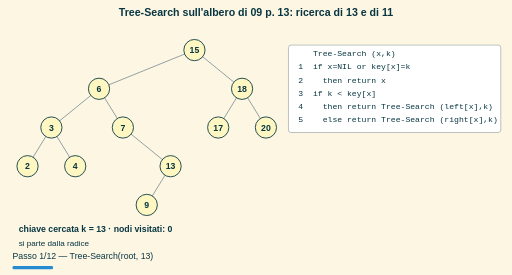
t = 0.00 s
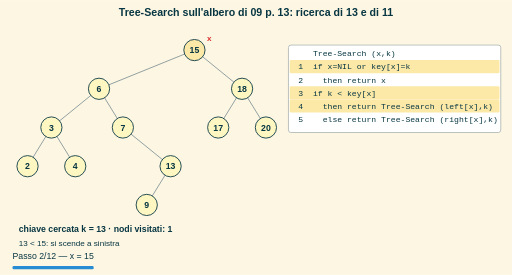
t = 1.70 s
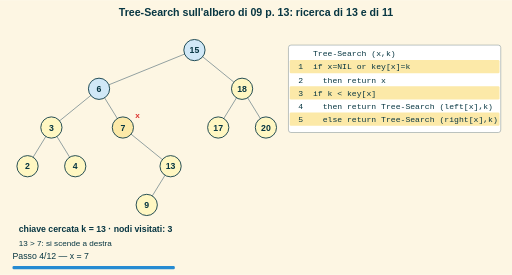
t = 3.40 s
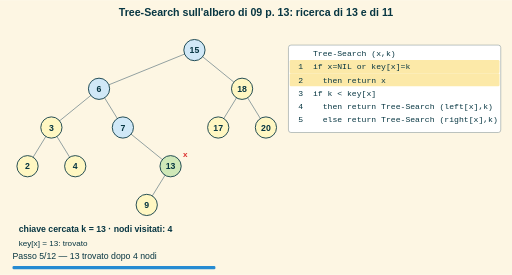
t = 4.90 s
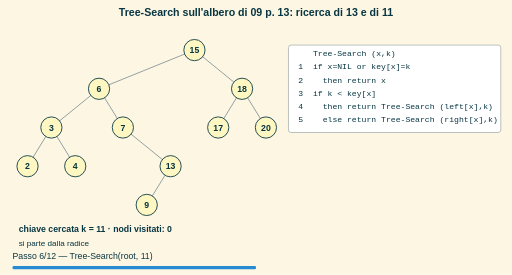
t = 6.60 s
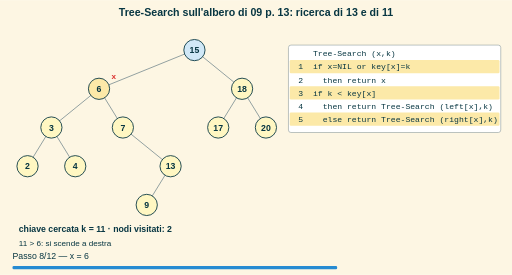
t = 8.30 s

The animated SVG that drew these frames (rendered in a browser with its animation timeline set to each time). Animation: 12 SMIL elements (animate=12); frames cover the first 8.30 s, repeats indefinitely.

<svg xmlns="http://www.w3.org/2000/svg" width="820" height="440" viewBox="0 0 820 440"><defs><marker id="freccia" viewBox="0 0 10 10" refX="8" refY="5" markerWidth="7" markerHeight="7" orient="auto-start-reverse"><path d="M0,0 L10,5 L0,10 z" fill="context-stroke"/></marker></defs><rect x="0.0" y="0.0" width="820.0" height="440.0" rx="0" fill="#fdf6e3" stroke="none" stroke-width="1.5"/><text x="410.0" y="26.0" font-size="17" fill="#073642" font-family="sans-serif" text-anchor="middle" font-weight="bold">Tree-Search sull'albero di 09 p. 13: ricerca di 13 e di 11</text><g opacity="0"><animate attributeName="opacity" values="1;0" keyTimes="0;0.06410" dur="15.60s" calcMode="discrete" repeatCount="indefinite"/><line x1="82.3" y1="204.0" x2="44.1" y2="266.0" stroke="#93a1a1" stroke-width="1.6"/><line x1="82.3" y1="204.0" x2="120.5" y2="266.0" stroke="#93a1a1" stroke-width="1.6"/><line x1="158.6" y1="142.0" x2="82.3" y2="204.0" stroke="#93a1a1" stroke-width="1.6"/><line x1="158.6" y1="142.0" x2="196.8" y2="204.0" stroke="#93a1a1" stroke-width="1.6"/><line x1="196.8" y1="204.0" x2="273.2" y2="266.0" stroke="#93a1a1" stroke-width="1.6"/><line x1="273.2" y1="266.0" x2="235.0" y2="328.0" stroke="#93a1a1" stroke-width="1.6"/><line x1="311.4" y1="80.0" x2="158.6" y2="142.0" stroke="#93a1a1" stroke-width="1.6"/><line x1="311.4" y1="80.0" x2="387.7" y2="142.0" stroke="#93a1a1" stroke-width="1.6"/><line x1="387.7" y1="142.0" x2="349.5" y2="204.0" stroke="#93a1a1" stroke-width="1.6"/><line x1="387.7" y1="142.0" x2="425.9" y2="204.0" stroke="#93a1a1" stroke-width="1.6"/><circle cx="44.1" cy="266.0" r="17" fill="#fff7c2" stroke="#073642" stroke-width="1.4"/><text x="44.1" y="271.0" font-size="14" fill="#073642" font-family="sans-serif" text-anchor="middle" font-weight="bold">2</text><circle cx="82.3" cy="204.0" r="17" fill="#fff7c2" stroke="#073642" stroke-width="1.4"/><text x="82.3" y="209.0" font-size="14" fill="#073642" font-family="sans-serif" text-anchor="middle" font-weight="bold">3</text><circle cx="120.5" cy="266.0" r="17" fill="#fff7c2" stroke="#073642" stroke-width="1.4"/><text x="120.5" y="271.0" font-size="14" fill="#073642" font-family="sans-serif" text-anchor="middle" font-weight="bold">4</text><circle cx="158.6" cy="142.0" r="17" fill="#fff7c2" stroke="#073642" stroke-width="1.4"/><text x="158.6" y="147.0" font-size="14" fill="#073642" font-family="sans-serif" text-anchor="middle" font-weight="bold">6</text><circle cx="196.8" cy="204.0" r="17" fill="#fff7c2" stroke="#073642" stroke-width="1.4"/><text x="196.8" y="209.0" font-size="14" fill="#073642" font-family="sans-serif" text-anchor="middle" font-weight="bold">7</text><circle cx="235.0" cy="328.0" r="17" fill="#fff7c2" stroke="#073642" stroke-width="1.4"/><text x="235.0" y="333.0" font-size="14" fill="#073642" font-family="sans-serif" text-anchor="middle" font-weight="bold">9</text><circle cx="273.2" cy="266.0" r="17" fill="#fff7c2" stroke="#073642" stroke-width="1.4"/><text x="273.2" y="271.0" font-size="14" fill="#073642" font-family="sans-serif" text-anchor="middle" font-weight="bold">13</text><circle cx="311.4" cy="80.0" r="17" fill="#fff7c2" stroke="#073642" stroke-width="1.4"/><text x="311.4" y="85.0" font-size="14" fill="#073642" font-family="sans-serif" text-anchor="middle" font-weight="bold">15</text><circle cx="349.5" cy="204.0" r="17" fill="#fff7c2" stroke="#073642" stroke-width="1.4"/><text x="349.5" y="209.0" font-size="14" fill="#073642" font-family="sans-serif" text-anchor="middle" font-weight="bold">17</text><circle cx="387.7" cy="142.0" r="17" fill="#fff7c2" stroke="#073642" stroke-width="1.4"/><text x="387.7" y="147.0" font-size="14" fill="#073642" font-family="sans-serif" text-anchor="middle" font-weight="bold">18</text><circle cx="425.9" cy="204.0" r="17" fill="#fff7c2" stroke="#073642" stroke-width="1.4"/><text x="425.9" y="209.0" font-size="14" fill="#073642" font-family="sans-serif" text-anchor="middle" font-weight="bold">20</text><text x="30.0" y="372.0" font-size="14" fill="#073642" font-family="sans-serif" text-anchor="start" font-weight="bold">chiave cercata k = 13  ·  nodi visitati: 0</text><text x="30.0" y="394.0" font-size="13" fill="#073642" font-family="sans-serif" text-anchor="start">si parte dalla radice</text><rect x="462.0" y="72.0" width="340.0" height="140.0" rx="4" fill="#ffffff" stroke="#93a1a1" stroke-width="1"/><text x="470.0" y="90.0" font-size="13" fill="#073642" font-family="monospace" text-anchor="start">    Tree-Search (x,k)</text><text x="470.0" y="111.0" font-size="13" fill="#073642" font-family="monospace" text-anchor="start"> 1  if x=NIL or key[x]=k</text><text x="470.0" y="132.0" font-size="13" fill="#073642" font-family="monospace" text-anchor="start"> 2    then return x</text><text x="470.0" y="153.0" font-size="13" fill="#073642" font-family="monospace" text-anchor="start"> 3  if k &lt; key[x]</text><text x="470.0" y="174.0" font-size="13" fill="#073642" font-family="monospace" text-anchor="start"> 4    then return Tree-Search (left[x],k)</text><text x="470.0" y="195.0" font-size="13" fill="#073642" font-family="monospace" text-anchor="start"> 5    else return Tree-Search (right[x],k)</text><text x="20.0" y="414.0" font-size="14" fill="#073642" font-family="sans-serif" text-anchor="start">Passo 1/12 — Tree-Search(root, 13)</text><rect x="20.0" y="426.0" width="65.0" height="5.0" rx="2" fill="#268bd2" stroke="none" stroke-width="1.5"/></g><g opacity="0"><animate attributeName="opacity" values="0;1;0" keyTimes="0;0.06410;0.12821" dur="15.60s" calcMode="discrete" repeatCount="indefinite"/><line x1="82.3" y1="204.0" x2="44.1" y2="266.0" stroke="#93a1a1" stroke-width="1.6"/><line x1="82.3" y1="204.0" x2="120.5" y2="266.0" stroke="#93a1a1" stroke-width="1.6"/><line x1="158.6" y1="142.0" x2="82.3" y2="204.0" stroke="#93a1a1" stroke-width="1.6"/><line x1="158.6" y1="142.0" x2="196.8" y2="204.0" stroke="#93a1a1" stroke-width="1.6"/><line x1="196.8" y1="204.0" x2="273.2" y2="266.0" stroke="#93a1a1" stroke-width="1.6"/><line x1="273.2" y1="266.0" x2="235.0" y2="328.0" stroke="#93a1a1" stroke-width="1.6"/><line x1="311.4" y1="80.0" x2="158.6" y2="142.0" stroke="#93a1a1" stroke-width="1.6"/><line x1="311.4" y1="80.0" x2="387.7" y2="142.0" stroke="#93a1a1" stroke-width="1.6"/><line x1="387.7" y1="142.0" x2="349.5" y2="204.0" stroke="#93a1a1" stroke-width="1.6"/><line x1="387.7" y1="142.0" x2="425.9" y2="204.0" stroke="#93a1a1" stroke-width="1.6"/><circle cx="44.1" cy="266.0" r="17" fill="#fff7c2" stroke="#073642" stroke-width="1.4"/><text x="44.1" y="271.0" font-size="14" fill="#073642" font-family="sans-serif" text-anchor="middle" font-weight="bold">2</text><circle cx="82.3" cy="204.0" r="17" fill="#fff7c2" stroke="#073642" stroke-width="1.4"/><text x="82.3" y="209.0" font-size="14" fill="#073642" font-family="sans-serif" text-anchor="middle" font-weight="bold">3</text><circle cx="120.5" cy="266.0" r="17" fill="#fff7c2" stroke="#073642" stroke-width="1.4"/><text x="120.5" y="271.0" font-size="14" fill="#073642" font-family="sans-serif" text-anchor="middle" font-weight="bold">4</text><circle cx="158.6" cy="142.0" r="17" fill="#fff7c2" stroke="#073642" stroke-width="1.4"/><text x="158.6" y="147.0" font-size="14" fill="#073642" font-family="sans-serif" text-anchor="middle" font-weight="bold">6</text><circle cx="196.8" cy="204.0" r="17" fill="#fff7c2" stroke="#073642" stroke-width="1.4"/><text x="196.8" y="209.0" font-size="14" fill="#073642" font-family="sans-serif" text-anchor="middle" font-weight="bold">7</text><circle cx="235.0" cy="328.0" r="17" fill="#fff7c2" stroke="#073642" stroke-width="1.4"/><text x="235.0" y="333.0" font-size="14" fill="#073642" font-family="sans-serif" text-anchor="middle" font-weight="bold">9</text><circle cx="273.2" cy="266.0" r="17" fill="#fff7c2" stroke="#073642" stroke-width="1.4"/><text x="273.2" y="271.0" font-size="14" fill="#073642" font-family="sans-serif" text-anchor="middle" font-weight="bold">13</text><circle cx="311.4" cy="80.0" r="17" fill="#fce9a8" stroke="#073642" stroke-width="1.4"/><text x="311.4" y="85.0" font-size="14" fill="#073642" font-family="sans-serif" text-anchor="middle" font-weight="bold">15</text><text x="331.4" y="65.0" font-size="13" fill="#dc322f" font-family="sans-serif" text-anchor="start" font-weight="bold">x</text><circle cx="349.5" cy="204.0" r="17" fill="#fff7c2" stroke="#073642" stroke-width="1.4"/><text x="349.5" y="209.0" font-size="14" fill="#073642" font-family="sans-serif" text-anchor="middle" font-weight="bold">17</text><circle cx="387.7" cy="142.0" r="17" fill="#fff7c2" stroke="#073642" stroke-width="1.4"/><text x="387.7" y="147.0" font-size="14" fill="#073642" font-family="sans-serif" text-anchor="middle" font-weight="bold">18</text><circle cx="425.9" cy="204.0" r="17" fill="#fff7c2" stroke="#073642" stroke-width="1.4"/><text x="425.9" y="209.0" font-size="14" fill="#073642" font-family="sans-serif" text-anchor="middle" font-weight="bold">20</text><text x="30.0" y="372.0" font-size="14" fill="#073642" font-family="sans-serif" text-anchor="start" font-weight="bold">chiave cercata k = 13  ·  nodi visitati: 1</text><text x="30.0" y="394.0" font-size="13" fill="#073642" font-family="sans-serif" text-anchor="start">13 &lt; 15: si scende a sinistra</text><rect x="462.0" y="72.0" width="340.0" height="140.0" rx="4" fill="#ffffff" stroke="#93a1a1" stroke-width="1"/><text x="470.0" y="90.0" font-size="13" fill="#073642" font-family="monospace" text-anchor="start">    Tree-Search (x,k)</text><rect x="464.0" y="96.0" width="336.0" height="21.0" rx="2" fill="#fce9a8" stroke="none" stroke-width="1.5"/><text x="470.0" y="111.0" font-size="13" fill="#073642" font-family="monospace" text-anchor="start"> 1  if x=NIL or key[x]=k</text><text x="470.0" y="132.0" font-size="13" fill="#073642" font-family="monospace" text-anchor="start"> 2    then return x</text><rect x="464.0" y="138.0" width="336.0" height="21.0" rx="2" fill="#fce9a8" stroke="none" stroke-width="1.5"/><text x="470.0" y="153.0" font-size="13" fill="#073642" font-family="monospace" text-anchor="start"> 3  if k &lt; key[x]</text><rect x="464.0" y="159.0" width="336.0" height="21.0" rx="2" fill="#fce9a8" stroke="none" stroke-width="1.5"/><text x="470.0" y="174.0" font-size="13" fill="#073642" font-family="monospace" text-anchor="start"> 4    then return Tree-Search (left[x],k)</text><text x="470.0" y="195.0" font-size="13" fill="#073642" font-family="monospace" text-anchor="start"> 5    else return Tree-Search (right[x],k)</text><text x="20.0" y="414.0" font-size="14" fill="#073642" font-family="sans-serif" text-anchor="start">Passo 2/12 — x = 15</text><rect x="20.0" y="426.0" width="130.0" height="5.0" rx="2" fill="#268bd2" stroke="none" stroke-width="1.5"/></g><g opacity="0"><animate attributeName="opacity" values="0;1;0" keyTimes="0;0.12821;0.19231" dur="15.60s" calcMode="discrete" repeatCount="indefinite"/><line x1="82.3" y1="204.0" x2="44.1" y2="266.0" stroke="#93a1a1" stroke-width="1.6"/><line x1="82.3" y1="204.0" x2="120.5" y2="266.0" stroke="#93a1a1" stroke-width="1.6"/><line x1="158.6" y1="142.0" x2="82.3" y2="204.0" stroke="#93a1a1" stroke-width="1.6"/><line x1="158.6" y1="142.0" x2="196.8" y2="204.0" stroke="#93a1a1" stroke-width="1.6"/><line x1="196.8" y1="204.0" x2="273.2" y2="266.0" stroke="#93a1a1" stroke-width="1.6"/><line x1="273.2" y1="266.0" x2="235.0" y2="328.0" stroke="#93a1a1" stroke-width="1.6"/><line x1="311.4" y1="80.0" x2="158.6" y2="142.0" stroke="#93a1a1" stroke-width="1.6"/><line x1="311.4" y1="80.0" x2="387.7" y2="142.0" stroke="#93a1a1" stroke-width="1.6"/><line x1="387.7" y1="142.0" x2="349.5" y2="204.0" stroke="#93a1a1" stroke-width="1.6"/><line x1="387.7" y1="142.0" x2="425.9" y2="204.0" stroke="#93a1a1" stroke-width="1.6"/><circle cx="44.1" cy="266.0" r="17" fill="#fff7c2" stroke="#073642" stroke-width="1.4"/><text x="44.1" y="271.0" font-size="14" fill="#073642" font-family="sans-serif" text-anchor="middle" font-weight="bold">2</text><circle cx="82.3" cy="204.0" r="17" fill="#fff7c2" stroke="#073642" stroke-width="1.4"/><text x="82.3" y="209.0" font-size="14" fill="#073642" font-family="sans-serif" text-anchor="middle" font-weight="bold">3</text><circle cx="120.5" cy="266.0" r="17" fill="#fff7c2" stroke="#073642" stroke-width="1.4"/><text x="120.5" y="271.0" font-size="14" fill="#073642" font-family="sans-serif" text-anchor="middle" font-weight="bold">4</text><circle cx="158.6" cy="142.0" r="17" fill="#fce9a8" stroke="#073642" stroke-width="1.4"/><text x="158.6" y="147.0" font-size="14" fill="#073642" font-family="sans-serif" text-anchor="middle" font-weight="bold">6</text><text x="178.6" y="127.0" font-size="13" fill="#dc322f" font-family="sans-serif" text-anchor="start" font-weight="bold">x</text><circle cx="196.8" cy="204.0" r="17" fill="#fff7c2" stroke="#073642" stroke-width="1.4"/><text x="196.8" y="209.0" font-size="14" fill="#073642" font-family="sans-serif" text-anchor="middle" font-weight="bold">7</text><circle cx="235.0" cy="328.0" r="17" fill="#fff7c2" stroke="#073642" stroke-width="1.4"/><text x="235.0" y="333.0" font-size="14" fill="#073642" font-family="sans-serif" text-anchor="middle" font-weight="bold">9</text><circle cx="273.2" cy="266.0" r="17" fill="#fff7c2" stroke="#073642" stroke-width="1.4"/><text x="273.2" y="271.0" font-size="14" fill="#073642" font-family="sans-serif" text-anchor="middle" font-weight="bold">13</text><circle cx="311.4" cy="80.0" r="17" fill="#d0e8f7" stroke="#073642" stroke-width="1.4"/><text x="311.4" y="85.0" font-size="14" fill="#073642" font-family="sans-serif" text-anchor="middle" font-weight="bold">15</text><circle cx="349.5" cy="204.0" r="17" fill="#fff7c2" stroke="#073642" stroke-width="1.4"/><text x="349.5" y="209.0" font-size="14" fill="#073642" font-family="sans-serif" text-anchor="middle" font-weight="bold">17</text><circle cx="387.7" cy="142.0" r="17" fill="#fff7c2" stroke="#073642" stroke-width="1.4"/><text x="387.7" y="147.0" font-size="14" fill="#073642" font-family="sans-serif" text-anchor="middle" font-weight="bold">18</text><circle cx="425.9" cy="204.0" r="17" fill="#fff7c2" stroke="#073642" stroke-width="1.4"/><text x="425.9" y="209.0" font-size="14" fill="#073642" font-family="sans-serif" text-anchor="middle" font-weight="bold">20</text><text x="30.0" y="372.0" font-size="14" fill="#073642" font-family="sans-serif" text-anchor="start" font-weight="bold">chiave cercata k = 13  ·  nodi visitati: 2</text><text x="30.0" y="394.0" font-size="13" fill="#073642" font-family="sans-serif" text-anchor="start">13 &gt; 6: si scende a destra</text><rect x="462.0" y="72.0" width="340.0" height="140.0" rx="4" fill="#ffffff" stroke="#93a1a1" stroke-width="1"/><text x="470.0" y="90.0" font-size="13" fill="#073642" font-family="monospace" text-anchor="start">    Tree-Search (x,k)</text><rect x="464.0" y="96.0" width="336.0" height="21.0" rx="2" fill="#fce9a8" stroke="none" stroke-width="1.5"/><text x="470.0" y="111.0" font-size="13" fill="#073642" font-family="monospace" text-anchor="start"> 1  if x=NIL or key[x]=k</text><text x="470.0" y="132.0" font-size="13" fill="#073642" font-family="monospace" text-anchor="start"> 2    then return x</text><rect x="464.0" y="138.0" width="336.0" height="21.0" rx="2" fill="#fce9a8" stroke="none" stroke-width="1.5"/><text x="470.0" y="153.0" font-size="13" fill="#073642" font-family="monospace" text-anchor="start"> 3  if k &lt; key[x]</text><text x="470.0" y="174.0" font-size="13" fill="#073642" font-family="monospace" text-anchor="start"> 4    then return Tree-Search (left[x],k)</text><rect x="464.0" y="180.0" width="336.0" height="21.0" rx="2" fill="#fce9a8" stroke="none" stroke-width="1.5"/><text x="470.0" y="195.0" font-size="13" fill="#073642" font-family="monospace" text-anchor="start"> 5    else return Tree-Search (right[x],k)</text><text x="20.0" y="414.0" font-size="14" fill="#073642" font-family="sans-serif" text-anchor="start">Passo 3/12 — x = 6</text><rect x="20.0" y="426.0" width="195.0" height="5.0" rx="2" fill="#268bd2" stroke="none" stroke-width="1.5"/></g><g opacity="0"><animate attributeName="opacity" values="0;1;0" keyTimes="0;0.19231;0.25641" dur="15.60s" calcMode="discrete" repeatCount="indefinite"/><line x1="82.3" y1="204.0" x2="44.1" y2="266.0" stroke="#93a1a1" stroke-width="1.6"/><line x1="82.3" y1="204.0" x2="120.5" y2="266.0" stroke="#93a1a1" stroke-width="1.6"/><line x1="158.6" y1="142.0" x2="82.3" y2="204.0" stroke="#93a1a1" stroke-width="1.6"/><line x1="158.6" y1="142.0" x2="196.8" y2="204.0" stroke="#93a1a1" stroke-width="1.6"/><line x1="196.8" y1="204.0" x2="273.2" y2="266.0" stroke="#93a1a1" stroke-width="1.6"/><line x1="273.2" y1="266.0" x2="235.0" y2="328.0" stroke="#93a1a1" stroke-width="1.6"/><line x1="311.4" y1="80.0" x2="158.6" y2="142.0" stroke="#93a1a1" stroke-width="1.6"/><line x1="311.4" y1="80.0" x2="387.7" y2="142.0" stroke="#93a1a1" stroke-width="1.6"/><line x1="387.7" y1="142.0" x2="349.5" y2="204.0" stroke="#93a1a1" stroke-width="1.6"/><line x1="387.7" y1="142.0" x2="425.9" y2="204.0" stroke="#93a1a1" stroke-width="1.6"/><circle cx="44.1" cy="266.0" r="17" fill="#fff7c2" stroke="#073642" stroke-width="1.4"/><text x="44.1" y="271.0" font-size="14" fill="#073642" font-family="sans-serif" text-anchor="middle" font-weight="bold">2</text><circle cx="82.3" cy="204.0" r="17" fill="#fff7c2" stroke="#073642" stroke-width="1.4"/><text x="82.3" y="209.0" font-size="14" fill="#073642" font-family="sans-serif" text-anchor="middle" font-weight="bold">3</text><circle cx="120.5" cy="266.0" r="17" fill="#fff7c2" stroke="#073642" stroke-width="1.4"/><text x="120.5" y="271.0" font-size="14" fill="#073642" font-family="sans-serif" text-anchor="middle" font-weight="bold">4</text><circle cx="158.6" cy="142.0" r="17" fill="#d0e8f7" stroke="#073642" stroke-width="1.4"/><text x="158.6" y="147.0" font-size="14" fill="#073642" font-family="sans-serif" text-anchor="middle" font-weight="bold">6</text><circle cx="196.8" cy="204.0" r="17" fill="#fce9a8" stroke="#073642" stroke-width="1.4"/><text x="196.8" y="209.0" font-size="14" fill="#073642" font-family="sans-serif" text-anchor="middle" font-weight="bold">7</text><text x="216.8" y="189.0" font-size="13" fill="#dc322f" font-family="sans-serif" text-anchor="start" font-weight="bold">x</text><circle cx="235.0" cy="328.0" r="17" fill="#fff7c2" stroke="#073642" stroke-width="1.4"/><text x="235.0" y="333.0" font-size="14" fill="#073642" font-family="sans-serif" text-anchor="middle" font-weight="bold">9</text><circle cx="273.2" cy="266.0" r="17" fill="#fff7c2" stroke="#073642" stroke-width="1.4"/><text x="273.2" y="271.0" font-size="14" fill="#073642" font-family="sans-serif" text-anchor="middle" font-weight="bold">13</text><circle cx="311.4" cy="80.0" r="17" fill="#d0e8f7" stroke="#073642" stroke-width="1.4"/><text x="311.4" y="85.0" font-size="14" fill="#073642" font-family="sans-serif" text-anchor="middle" font-weight="bold">15</text><circle cx="349.5" cy="204.0" r="17" fill="#fff7c2" stroke="#073642" stroke-width="1.4"/><text x="349.5" y="209.0" font-size="14" fill="#073642" font-family="sans-serif" text-anchor="middle" font-weight="bold">17</text><circle cx="387.7" cy="142.0" r="17" fill="#fff7c2" stroke="#073642" stroke-width="1.4"/><text x="387.7" y="147.0" font-size="14" fill="#073642" font-family="sans-serif" text-anchor="middle" font-weight="bold">18</text><circle cx="425.9" cy="204.0" r="17" fill="#fff7c2" stroke="#073642" stroke-width="1.4"/><text x="425.9" y="209.0" font-size="14" fill="#073642" font-family="sans-serif" text-anchor="middle" font-weight="bold">20</text><text x="30.0" y="372.0" font-size="14" fill="#073642" font-family="sans-serif" text-anchor="start" font-weight="bold">chiave cercata k = 13  ·  nodi visitati: 3</text><text x="30.0" y="394.0" font-size="13" fill="#073642" font-family="sans-serif" text-anchor="start">13 &gt; 7: si scende a destra</text><rect x="462.0" y="72.0" width="340.0" height="140.0" rx="4" fill="#ffffff" stroke="#93a1a1" stroke-width="1"/><text x="470.0" y="90.0" font-size="13" fill="#073642" font-family="monospace" text-anchor="start">    Tree-Search (x,k)</text><rect x="464.0" y="96.0" width="336.0" height="21.0" rx="2" fill="#fce9a8" stroke="none" stroke-width="1.5"/><text x="470.0" y="111.0" font-size="13" fill="#073642" font-family="monospace" text-anchor="start"> 1  if x=NIL or key[x]=k</text><text x="470.0" y="132.0" font-size="13" fill="#073642" font-family="monospace" text-anchor="start"> 2    then return x</text><rect x="464.0" y="138.0" width="336.0" height="21.0" rx="2" fill="#fce9a8" stroke="none" stroke-width="1.5"/><text x="470.0" y="153.0" font-size="13" fill="#073642" font-family="monospace" text-anchor="start"> 3  if k &lt; key[x]</text><text x="470.0" y="174.0" font-size="13" fill="#073642" font-family="monospace" text-anchor="start"> 4    then return Tree-Search (left[x],k)</text><rect x="464.0" y="180.0" width="336.0" height="21.0" rx="2" fill="#fce9a8" stroke="none" stroke-width="1.5"/><text x="470.0" y="195.0" font-size="13" fill="#073642" font-family="monospace" text-anchor="start"> 5    else return Tree-Search (right[x],k)</text><text x="20.0" y="414.0" font-size="14" fill="#073642" font-family="sans-serif" text-anchor="start">Passo 4/12 — x = 7</text><rect x="20.0" y="426.0" width="260.0" height="5.0" rx="2" fill="#268bd2" stroke="none" stroke-width="1.5"/></g><g opacity="0"><animate attributeName="opacity" values="0;1;0" keyTimes="0;0.25641;0.37179" dur="15.60s" calcMode="discrete" repeatCount="indefinite"/><line x1="82.3" y1="204.0" x2="44.1" y2="266.0" stroke="#93a1a1" stroke-width="1.6"/><line x1="82.3" y1="204.0" x2="120.5" y2="266.0" stroke="#93a1a1" stroke-width="1.6"/><line x1="158.6" y1="142.0" x2="82.3" y2="204.0" stroke="#93a1a1" stroke-width="1.6"/><line x1="158.6" y1="142.0" x2="196.8" y2="204.0" stroke="#93a1a1" stroke-width="1.6"/><line x1="196.8" y1="204.0" x2="273.2" y2="266.0" stroke="#93a1a1" stroke-width="1.6"/><line x1="273.2" y1="266.0" x2="235.0" y2="328.0" stroke="#93a1a1" stroke-width="1.6"/><line x1="311.4" y1="80.0" x2="158.6" y2="142.0" stroke="#93a1a1" stroke-width="1.6"/><line x1="311.4" y1="80.0" x2="387.7" y2="142.0" stroke="#93a1a1" stroke-width="1.6"/><line x1="387.7" y1="142.0" x2="349.5" y2="204.0" stroke="#93a1a1" stroke-width="1.6"/><line x1="387.7" y1="142.0" x2="425.9" y2="204.0" stroke="#93a1a1" stroke-width="1.6"/><circle cx="44.1" cy="266.0" r="17" fill="#fff7c2" stroke="#073642" stroke-width="1.4"/><text x="44.1" y="271.0" font-size="14" fill="#073642" font-family="sans-serif" text-anchor="middle" font-weight="bold">2</text><circle cx="82.3" cy="204.0" r="17" fill="#fff7c2" stroke="#073642" stroke-width="1.4"/><text x="82.3" y="209.0" font-size="14" fill="#073642" font-family="sans-serif" text-anchor="middle" font-weight="bold">3</text><circle cx="120.5" cy="266.0" r="17" fill="#fff7c2" stroke="#073642" stroke-width="1.4"/><text x="120.5" y="271.0" font-size="14" fill="#073642" font-family="sans-serif" text-anchor="middle" font-weight="bold">4</text><circle cx="158.6" cy="142.0" r="17" fill="#d0e8f7" stroke="#073642" stroke-width="1.4"/><text x="158.6" y="147.0" font-size="14" fill="#073642" font-family="sans-serif" text-anchor="middle" font-weight="bold">6</text><circle cx="196.8" cy="204.0" r="17" fill="#d0e8f7" stroke="#073642" stroke-width="1.4"/><text x="196.8" y="209.0" font-size="14" fill="#073642" font-family="sans-serif" text-anchor="middle" font-weight="bold">7</text><circle cx="235.0" cy="328.0" r="17" fill="#fff7c2" stroke="#073642" stroke-width="1.4"/><text x="235.0" y="333.0" font-size="14" fill="#073642" font-family="sans-serif" text-anchor="middle" font-weight="bold">9</text><circle cx="273.2" cy="266.0" r="17" fill="#cfe8b8" stroke="#073642" stroke-width="1.4"/><text x="273.2" y="271.0" font-size="14" fill="#073642" font-family="sans-serif" text-anchor="middle" font-weight="bold">13</text><text x="293.2" y="251.0" font-size="13" fill="#dc322f" font-family="sans-serif" text-anchor="start" font-weight="bold">x</text><circle cx="311.4" cy="80.0" r="17" fill="#d0e8f7" stroke="#073642" stroke-width="1.4"/><text x="311.4" y="85.0" font-size="14" fill="#073642" font-family="sans-serif" text-anchor="middle" font-weight="bold">15</text><circle cx="349.5" cy="204.0" r="17" fill="#fff7c2" stroke="#073642" stroke-width="1.4"/><text x="349.5" y="209.0" font-size="14" fill="#073642" font-family="sans-serif" text-anchor="middle" font-weight="bold">17</text><circle cx="387.7" cy="142.0" r="17" fill="#fff7c2" stroke="#073642" stroke-width="1.4"/><text x="387.7" y="147.0" font-size="14" fill="#073642" font-family="sans-serif" text-anchor="middle" font-weight="bold">18</text><circle cx="425.9" cy="204.0" r="17" fill="#fff7c2" stroke="#073642" stroke-width="1.4"/><text x="425.9" y="209.0" font-size="14" fill="#073642" font-family="sans-serif" text-anchor="middle" font-weight="bold">20</text><text x="30.0" y="372.0" font-size="14" fill="#073642" font-family="sans-serif" text-anchor="start" font-weight="bold">chiave cercata k = 13  ·  nodi visitati: 4</text><text x="30.0" y="394.0" font-size="13" fill="#073642" font-family="sans-serif" text-anchor="start">key[x] = 13: trovato</text><rect x="462.0" y="72.0" width="340.0" height="140.0" rx="4" fill="#ffffff" stroke="#93a1a1" stroke-width="1"/><text x="470.0" y="90.0" font-size="13" fill="#073642" font-family="monospace" text-anchor="start">    Tree-Search (x,k)</text><rect x="464.0" y="96.0" width="336.0" height="21.0" rx="2" fill="#fce9a8" stroke="none" stroke-width="1.5"/><text x="470.0" y="111.0" font-size="13" fill="#073642" font-family="monospace" text-anchor="start"> 1  if x=NIL or key[x]=k</text><rect x="464.0" y="117.0" width="336.0" height="21.0" rx="2" fill="#fce9a8" stroke="none" stroke-width="1.5"/><text x="470.0" y="132.0" font-size="13" fill="#073642" font-family="monospace" text-anchor="start"> 2    then return x</text><text x="470.0" y="153.0" font-size="13" fill="#073642" font-family="monospace" text-anchor="start"> 3  if k &lt; key[x]</text><text x="470.0" y="174.0" font-size="13" fill="#073642" font-family="monospace" text-anchor="start"> 4    then return Tree-Search (left[x],k)</text><text x="470.0" y="195.0" font-size="13" fill="#073642" font-family="monospace" text-anchor="start"> 5    else return Tree-Search (right[x],k)</text><text x="20.0" y="414.0" font-size="14" fill="#073642" font-family="sans-serif" text-anchor="start">Passo 5/12 — 13 trovato dopo 4 nodi</text><rect x="20.0" y="426.0" width="325.0" height="5.0" rx="2" fill="#268bd2" stroke="none" stroke-width="1.5"/></g><g opacity="0"><animate attributeName="opacity" values="0;1;0" keyTimes="0;0.37179;0.43590" dur="15.60s" calcMode="discrete" repeatCount="indefinite"/><line x1="82.3" y1="204.0" x2="44.1" y2="266.0" stroke="#93a1a1" stroke-width="1.6"/><line x1="82.3" y1="204.0" x2="120.5" y2="266.0" stroke="#93a1a1" stroke-width="1.6"/><line x1="158.6" y1="142.0" x2="82.3" y2="204.0" stroke="#93a1a1" stroke-width="1.6"/><line x1="158.6" y1="142.0" x2="196.8" y2="204.0" stroke="#93a1a1" stroke-width="1.6"/><line x1="196.8" y1="204.0" x2="273.2" y2="266.0" stroke="#93a1a1" stroke-width="1.6"/><line x1="273.2" y1="266.0" x2="235.0" y2="328.0" stroke="#93a1a1" stroke-width="1.6"/><line x1="311.4" y1="80.0" x2="158.6" y2="142.0" stroke="#93a1a1" stroke-width="1.6"/><line x1="311.4" y1="80.0" x2="387.7" y2="142.0" stroke="#93a1a1" stroke-width="1.6"/><line x1="387.7" y1="142.0" x2="349.5" y2="204.0" stroke="#93a1a1" stroke-width="1.6"/><line x1="387.7" y1="142.0" x2="425.9" y2="204.0" stroke="#93a1a1" stroke-width="1.6"/><circle cx="44.1" cy="266.0" r="17" fill="#fff7c2" stroke="#073642" stroke-width="1.4"/><text x="44.1" y="271.0" font-size="14" fill="#073642" font-family="sans-serif" text-anchor="middle" font-weight="bold">2</text><circle cx="82.3" cy="204.0" r="17" fill="#fff7c2" stroke="#073642" stroke-width="1.4"/><text x="82.3" y="209.0" font-size="14" fill="#073642" font-family="sans-serif" text-anchor="middle" font-weight="bold">3</text><circle cx="120.5" cy="266.0" r="17" fill="#fff7c2" stroke="#073642" stroke-width="1.4"/><text x="120.5" y="271.0" font-size="14" fill="#073642" font-family="sans-serif" text-anchor="middle" font-weight="bold">4</text><circle cx="158.6" cy="142.0" r="17" fill="#fff7c2" stroke="#073642" stroke-width="1.4"/><text x="158.6" y="147.0" font-size="14" fill="#073642" font-family="sans-serif" text-anchor="middle" font-weight="bold">6</text><circle cx="196.8" cy="204.0" r="17" fill="#fff7c2" stroke="#073642" stroke-width="1.4"/><text x="196.8" y="209.0" font-size="14" fill="#073642" font-family="sans-serif" text-anchor="middle" font-weight="bold">7</text><circle cx="235.0" cy="328.0" r="17" fill="#fff7c2" stroke="#073642" stroke-width="1.4"/><text x="235.0" y="333.0" font-size="14" fill="#073642" font-family="sans-serif" text-anchor="middle" font-weight="bold">9</text><circle cx="273.2" cy="266.0" r="17" fill="#fff7c2" stroke="#073642" stroke-width="1.4"/><text x="273.2" y="271.0" font-size="14" fill="#073642" font-family="sans-serif" text-anchor="middle" font-weight="bold">13</text><circle cx="311.4" cy="80.0" r="17" fill="#fff7c2" stroke="#073642" stroke-width="1.4"/><text x="311.4" y="85.0" font-size="14" fill="#073642" font-family="sans-serif" text-anchor="middle" font-weight="bold">15</text><circle cx="349.5" cy="204.0" r="17" fill="#fff7c2" stroke="#073642" stroke-width="1.4"/><text x="349.5" y="209.0" font-size="14" fill="#073642" font-family="sans-serif" text-anchor="middle" font-weight="bold">17</text><circle cx="387.7" cy="142.0" r="17" fill="#fff7c2" stroke="#073642" stroke-width="1.4"/><text x="387.7" y="147.0" font-size="14" fill="#073642" font-family="sans-serif" text-anchor="middle" font-weight="bold">18</text><circle cx="425.9" cy="204.0" r="17" fill="#fff7c2" stroke="#073642" stroke-width="1.4"/><text x="425.9" y="209.0" font-size="14" fill="#073642" font-family="sans-serif" text-anchor="middle" font-weight="bold">20</text><text x="30.0" y="372.0" font-size="14" fill="#073642" font-family="sans-serif" text-anchor="start" font-weight="bold">chiave cercata k = 11  ·  nodi visitati: 0</text><text x="30.0" y="394.0" font-size="13" fill="#073642" font-family="sans-serif" text-anchor="start">si parte dalla radice</text><rect x="462.0" y="72.0" width="340.0" height="140.0" rx="4" fill="#ffffff" stroke="#93a1a1" stroke-width="1"/><text x="470.0" y="90.0" font-size="13" fill="#073642" font-family="monospace" text-anchor="start">    Tree-Search (x,k)</text><text x="470.0" y="111.0" font-size="13" fill="#073642" font-family="monospace" text-anchor="start"> 1  if x=NIL or key[x]=k</text><text x="470.0" y="132.0" font-size="13" fill="#073642" font-family="monospace" text-anchor="start"> 2    then return x</text><text x="470.0" y="153.0" font-size="13" fill="#073642" font-family="monospace" text-anchor="start"> 3  if k &lt; key[x]</text><text x="470.0" y="174.0" font-size="13" fill="#073642" font-family="monospace" text-anchor="start"> 4    then return Tree-Search (left[x],k)</text><text x="470.0" y="195.0" font-size="13" fill="#073642" font-family="monospace" text-anchor="start"> 5    else return Tree-Search (right[x],k)</text><text x="20.0" y="414.0" font-size="14" fill="#073642" font-family="sans-serif" text-anchor="start">Passo 6/12 — Tree-Search(root, 11)</text><rect x="20.0" y="426.0" width="390.0" height="5.0" rx="2" fill="#268bd2" stroke="none" stroke-width="1.5"/></g><g opacity="0"><animate attributeName="opacity" values="0;1;0" keyTimes="0;0.43590;0.50000" dur="15.60s" calcMode="discrete" repeatCount="indefinite"/><line x1="82.3" y1="204.0" x2="44.1" y2="266.0" stroke="#93a1a1" stroke-width="1.6"/><line x1="82.3" y1="204.0" x2="120.5" y2="266.0" stroke="#93a1a1" stroke-width="1.6"/><line x1="158.6" y1="142.0" x2="82.3" y2="204.0" stroke="#93a1a1" stroke-width="1.6"/><line x1="158.6" y1="142.0" x2="196.8" y2="204.0" stroke="#93a1a1" stroke-width="1.6"/><line x1="196.8" y1="204.0" x2="273.2" y2="266.0" stroke="#93a1a1" stroke-width="1.6"/><line x1="273.2" y1="266.0" x2="235.0" y2="328.0" stroke="#93a1a1" stroke-width="1.6"/><line x1="311.4" y1="80.0" x2="158.6" y2="142.0" stroke="#93a1a1" stroke-width="1.6"/><line x1="311.4" y1="80.0" x2="387.7" y2="142.0" stroke="#93a1a1" stroke-width="1.6"/><line x1="387.7" y1="142.0" x2="349.5" y2="204.0" stroke="#93a1a1" stroke-width="1.6"/><line x1="387.7" y1="142.0" x2="425.9" y2="204.0" stroke="#93a1a1" stroke-width="1.6"/><circle cx="44.1" cy="266.0" r="17" fill="#fff7c2" stroke="#073642" stroke-width="1.4"/><text x="44.1" y="271.0" font-size="14" fill="#073642" font-family="sans-serif" text-anchor="middle" font-weight="bold">2</text><circle cx="82.3" cy="204.0" r="17" fill="#fff7c2" stroke="#073642" stroke-width="1.4"/><text x="82.3" y="209.0" font-size="14" fill="#073642" font-family="sans-serif" text-anchor="middle" font-weight="bold">3</text><circle cx="120.5" cy="266.0" r="17" fill="#fff7c2" stroke="#073642" stroke-width="1.4"/><text x="120.5" y="271.0" font-size="14" fill="#073642" font-family="sans-serif" text-anchor="middle" font-weight="bold">4</text><circle cx="158.6" cy="142.0" r="17" fill="#fff7c2" stroke="#073642" stroke-width="1.4"/><text x="158.6" y="147.0" font-size="14" fill="#073642" font-family="sans-serif" text-anchor="middle" font-weight="bold">6</text><circle cx="196.8" cy="204.0" r="17" fill="#fff7c2" stroke="#073642" stroke-width="1.4"/><text x="196.8" y="209.0" font-size="14" fill="#073642" font-family="sans-serif" text-anchor="middle" font-weight="bold">7</text><circle cx="235.0" cy="328.0" r="17" fill="#fff7c2" stroke="#073642" stroke-width="1.4"/><text x="235.0" y="333.0" font-size="14" fill="#073642" font-family="sans-serif" text-anchor="middle" font-weight="bold">9</text><circle cx="273.2" cy="266.0" r="17" fill="#fff7c2" stroke="#073642" stroke-width="1.4"/><text x="273.2" y="271.0" font-size="14" fill="#073642" font-family="sans-serif" text-anchor="middle" font-weight="bold">13</text><circle cx="311.4" cy="80.0" r="17" fill="#fce9a8" stroke="#073642" stroke-width="1.4"/><text x="311.4" y="85.0" font-size="14" fill="#073642" font-family="sans-serif" text-anchor="middle" font-weight="bold">15</text><text x="331.4" y="65.0" font-size="13" fill="#dc322f" font-family="sans-serif" text-anchor="start" font-weight="bold">x</text><circle cx="349.5" cy="204.0" r="17" fill="#fff7c2" stroke="#073642" stroke-width="1.4"/><text x="349.5" y="209.0" font-size="14" fill="#073642" font-family="sans-serif" text-anchor="middle" font-weight="bold">17</text><circle cx="387.7" cy="142.0" r="17" fill="#fff7c2" stroke="#073642" stroke-width="1.4"/><text x="387.7" y="147.0" font-size="14" fill="#073642" font-family="sans-serif" text-anchor="middle" font-weight="bold">18</text><circle cx="425.9" cy="204.0" r="17" fill="#fff7c2" stroke="#073642" stroke-width="1.4"/><text x="425.9" y="209.0" font-size="14" fill="#073642" font-family="sans-serif" text-anchor="middle" font-weight="bold">20</text><text x="30.0" y="372.0" font-size="14" fill="#073642" font-family="sans-serif" text-anchor="start" font-weight="bold">chiave cercata k = 11  ·  nodi visitati: 1</text><text x="30.0" y="394.0" font-size="13" fill="#073642" font-family="sans-serif" text-anchor="start">11 &lt; 15: si scende a sinistra</text><rect x="462.0" y="72.0" width="340.0" height="140.0" rx="4" fill="#ffffff" stroke="#93a1a1" stroke-width="1"/><text x="470.0" y="90.0" font-size="13" fill="#073642" font-family="monospace" text-anchor="start">    Tree-Search (x,k)</text><rect x="464.0" y="96.0" width="336.0" height="21.0" rx="2" fill="#fce9a8" stroke="none" stroke-width="1.5"/><text x="470.0" y="111.0" font-size="13" fill="#073642" font-family="monospace" text-anchor="start"> 1  if x=NIL or key[x]=k</text><text x="470.0" y="132.0" font-size="13" fill="#073642" font-family="monospace" text-anchor="start"> 2    then return x</text><rect x="464.0" y="138.0" width="336.0" height="21.0" rx="2" fill="#fce9a8" stroke="none" stroke-width="1.5"/><text x="470.0" y="153.0" font-size="13" fill="#073642" font-family="monospace" text-anchor="start"> 3  if k &lt; key[x]</text><rect x="464.0" y="159.0" width="336.0" height="21.0" rx="2" fill="#fce9a8" stroke="none" stroke-width="1.5"/><text x="470.0" y="174.0" font-size="13" fill="#073642" font-family="monospace" text-anchor="start"> 4    then return Tree-Search (left[x],k)</text><text x="470.0" y="195.0" font-size="13" fill="#073642" font-family="monospace" text-anchor="start"> 5    else return Tree-Search (right[x],k)</text><text x="20.0" y="414.0" font-size="14" fill="#073642" font-family="sans-serif" text-anchor="start">Passo 7/12 — x = 15</text><rect x="20.0" y="426.0" width="455.0" height="5.0" rx="2" fill="#268bd2" stroke="none" stroke-width="1.5"/></g><g opacity="0"><animate attributeName="opacity" values="0;1;0" keyTimes="0;0.50000;0.56410" dur="15.60s" calcMode="discrete" repeatCount="indefinite"/><line x1="82.3" y1="204.0" x2="44.1" y2="266.0" stroke="#93a1a1" stroke-width="1.6"/><line x1="82.3" y1="204.0" x2="120.5" y2="266.0" stroke="#93a1a1" stroke-width="1.6"/><line x1="158.6" y1="142.0" x2="82.3" y2="204.0" stroke="#93a1a1" stroke-width="1.6"/><line x1="158.6" y1="142.0" x2="196.8" y2="204.0" stroke="#93a1a1" stroke-width="1.6"/><line x1="196.8" y1="204.0" x2="273.2" y2="266.0" stroke="#93a1a1" stroke-width="1.6"/><line x1="273.2" y1="266.0" x2="235.0" y2="328.0" stroke="#93a1a1" stroke-width="1.6"/><line x1="311.4" y1="80.0" x2="158.6" y2="142.0" stroke="#93a1a1" stroke-width="1.6"/><line x1="311.4" y1="80.0" x2="387.7" y2="142.0" stroke="#93a1a1" stroke-width="1.6"/><line x1="387.7" y1="142.0" x2="349.5" y2="204.0" stroke="#93a1a1" stroke-width="1.6"/><line x1="387.7" y1="142.0" x2="425.9" y2="204.0" stroke="#93a1a1" stroke-width="1.6"/><circle cx="44.1" cy="266.0" r="17" fill="#fff7c2" stroke="#073642" stroke-width="1.4"/><text x="44.1" y="271.0" font-size="14" fill="#073642" font-family="sans-serif" text-anchor="middle" font-weight="bold">2</text><circle cx="82.3" cy="204.0" r="17" fill="#fff7c2" stroke="#073642" stroke-width="1.4"/><text x="82.3" y="209.0" font-size="14" fill="#073642" font-family="sans-serif" text-anchor="middle" font-weight="bold">3</text><circle cx="120.5" cy="266.0" r="17" fill="#fff7c2" stroke="#073642" stroke-width="1.4"/><text x="120.5" y="271.0" font-size="14" fill="#073642" font-family="sans-serif" text-anchor="middle" font-weight="bold">4</text><circle cx="158.6" cy="142.0" r="17" fill="#fce9a8" stroke="#073642" stroke-width="1.4"/><text x="158.6" y="147.0" font-size="14" fill="#073642" font-family="sans-serif" text-anchor="middle" font-weight="bold">6</text><text x="178.6" y="127.0" font-size="13" fill="#dc322f" font-family="sans-serif" text-anchor="start" font-weight="bold">x</text><circle cx="196.8" cy="204.0" r="17" fill="#fff7c2" stroke="#073642" stroke-width="1.4"/><text x="196.8" y="209.0" font-size="14" fill="#073642" font-family="sans-serif" text-anchor="middle" font-weight="bold">7</text><circle cx="235.0" cy="328.0" r="17" fill="#fff7c2" stroke="#073642" stroke-width="1.4"/><text x="235.0" y="333.0" font-size="14" fill="#073642" font-family="sans-serif" text-anchor="middle" font-weight="bold">9</text><circle cx="273.2" cy="266.0" r="17" fill="#fff7c2" stroke="#073642" stroke-width="1.4"/><text x="273.2" y="271.0" font-size="14" fill="#073642" font-family="sans-serif" text-anchor="middle" font-weight="bold">13</text><circle cx="311.4" cy="80.0" r="17" fill="#d0e8f7" stroke="#073642" stroke-width="1.4"/><text x="311.4" y="85.0" font-size="14" fill="#073642" font-family="sans-serif" text-anchor="middle" font-weight="bold">15</text><circle cx="349.5" cy="204.0" r="17" fill="#fff7c2" stroke="#073642" stroke-width="1.4"/><text x="349.5" y="209.0" font-size="14" fill="#073642" font-family="sans-serif" text-anchor="middle" font-weight="bold">17</text><circle cx="387.7" cy="142.0" r="17" fill="#fff7c2" stroke="#073642" stroke-width="1.4"/><text x="387.7" y="147.0" font-size="14" fill="#073642" font-family="sans-serif" text-anchor="middle" font-weight="bold">18</text><circle cx="425.9" cy="204.0" r="17" fill="#fff7c2" stroke="#073642" stroke-width="1.4"/><text x="425.9" y="209.0" font-size="14" fill="#073642" font-family="sans-serif" text-anchor="middle" font-weight="bold">20</text><text x="30.0" y="372.0" font-size="14" fill="#073642" font-family="sans-serif" text-anchor="start" font-weight="bold">chiave cercata k = 11  ·  nodi visitati: 2</text><text x="30.0" y="394.0" font-size="13" fill="#073642" font-family="sans-serif" text-anchor="start">11 &gt; 6: si scende a destra</text><rect x="462.0" y="72.0" width="340.0" height="140.0" rx="4" fill="#ffffff" stroke="#93a1a1" stroke-width="1"/><text x="470.0" y="90.0" font-size="13" fill="#073642" font-family="monospace" text-anchor="start">    Tree-Search (x,k)</text><rect x="464.0" y="96.0" width="336.0" height="21.0" rx="2" fill="#fce9a8" stroke="none" stroke-width="1.5"/><text x="470.0" y="111.0" font-size="13" fill="#073642" font-family="monospace" text-anchor="start"> 1  if x=NIL or key[x]=k</text><text x="470.0" y="132.0" font-size="13" fill="#073642" font-family="monospace" text-anchor="start"> 2    then return x</text><rect x="464.0" y="138.0" width="336.0" height="21.0" rx="2" fill="#fce9a8" stroke="none" stroke-width="1.5"/><text x="470.0" y="153.0" font-size="13" fill="#073642" font-family="monospace" text-anchor="start"> 3  if k &lt; key[x]</text><text x="470.0" y="174.0" font-size="13" fill="#073642" font-family="monospace" text-anchor="start"> 4    then return Tree-Search (left[x],k)</text><rect x="464.0" y="180.0" width="336.0" height="21.0" rx="2" fill="#fce9a8" stroke="none" stroke-width="1.5"/><text x="470.0" y="195.0" font-size="13" fill="#073642" font-family="monospace" text-anchor="start"> 5    else return Tree-Search (right[x],k)</text><text x="20.0" y="414.0" font-size="14" fill="#073642" font-family="sans-serif" text-anchor="start">Passo 8/12 — x = 6</text><rect x="20.0" y="426.0" width="520.0" height="5.0" rx="2" fill="#268bd2" stroke="none" stroke-width="1.5"/></g><g opacity="0"><animate attributeName="opacity" values="0;1;0" keyTimes="0;0.56410;0.62821" dur="15.60s" calcMode="discrete" repeatCount="indefinite"/><line x1="82.3" y1="204.0" x2="44.1" y2="266.0" stroke="#93a1a1" stroke-width="1.6"/><line x1="82.3" y1="204.0" x2="120.5" y2="266.0" stroke="#93a1a1" stroke-width="1.6"/><line x1="158.6" y1="142.0" x2="82.3" y2="204.0" stroke="#93a1a1" stroke-width="1.6"/><line x1="158.6" y1="142.0" x2="196.8" y2="204.0" stroke="#93a1a1" stroke-width="1.6"/><line x1="196.8" y1="204.0" x2="273.2" y2="266.0" stroke="#93a1a1" stroke-width="1.6"/><line x1="273.2" y1="266.0" x2="235.0" y2="328.0" stroke="#93a1a1" stroke-width="1.6"/><line x1="311.4" y1="80.0" x2="158.6" y2="142.0" stroke="#93a1a1" stroke-width="1.6"/><line x1="311.4" y1="80.0" x2="387.7" y2="142.0" stroke="#93a1a1" stroke-width="1.6"/><line x1="387.7" y1="142.0" x2="349.5" y2="204.0" stroke="#93a1a1" stroke-width="1.6"/><line x1="387.7" y1="142.0" x2="425.9" y2="204.0" stroke="#93a1a1" stroke-width="1.6"/><circle cx="44.1" cy="266.0" r="17" fill="#fff7c2" stroke="#073642" stroke-width="1.4"/><text x="44.1" y="271.0" font-size="14" fill="#073642" font-family="sans-serif" text-anchor="middle" font-weight="bold">2</text><circle cx="82.3" cy="204.0" r="17" fill="#fff7c2" stroke="#073642" stroke-width="1.4"/><text x="82.3" y="209.0" font-size="14" fill="#073642" font-family="sans-serif" text-anchor="middle" font-weight="bold">3</text><circle cx="120.5" cy="266.0" r="17" fill="#fff7c2" stroke="#073642" stroke-width="1.4"/><text x="120.5" y="271.0" font-size="14" fill="#073642" font-family="sans-serif" text-anchor="middle" font-weight="bold">4</text><circle cx="158.6" cy="142.0" r="17" fill="#d0e8f7" stroke="#073642" stroke-width="1.4"/><text x="158.6" y="147.0" font-size="14" fill="#073642" font-family="sans-serif" text-anchor="middle" font-weight="bold">6</text><circle cx="196.8" cy="204.0" r="17" fill="#fce9a8" stroke="#073642" stroke-width="1.4"/><text x="196.8" y="209.0" font-size="14" fill="#073642" font-family="sans-serif" text-anchor="middle" font-weight="bold">7</text><text x="216.8" y="189.0" font-size="13" fill="#dc322f" font-family="sans-serif" text-anchor="start" font-weight="bold">x</text><circle cx="235.0" cy="328.0" r="17" fill="#fff7c2" stroke="#073642" stroke-width="1.4"/><text x="235.0" y="333.0" font-size="14" fill="#073642" font-family="sans-serif" text-anchor="middle" font-weight="bold">9</text><circle cx="273.2" cy="266.0" r="17" fill="#fff7c2" stroke="#073642" stroke-width="1.4"/><text x="273.2" y="271.0" font-size="14" fill="#073642" font-family="sans-serif" text-anchor="middle" font-weight="bold">13</text><circle cx="311.4" cy="80.0" r="17" fill="#d0e8f7" stroke="#073642" stroke-width="1.4"/><text x="311.4" y="85.0" font-size="14" fill="#073642" font-family="sans-serif" text-anchor="middle" font-weight="bold">15</text><circle cx="349.5" cy="204.0" r="17" fill="#fff7c2" stroke="#073642" stroke-width="1.4"/><text x="349.5" y="209.0" font-size="14" fill="#073642" font-family="sans-serif" text-anchor="middle" font-weight="bold">17</text><circle cx="387.7" cy="142.0" r="17" fill="#fff7c2" stroke="#073642" stroke-width="1.4"/><text x="387.7" y="147.0" font-size="14" fill="#073642" font-family="sans-serif" text-anchor="middle" font-weight="bold">18</text><circle cx="425.9" cy="204.0" r="17" fill="#fff7c2" stroke="#073642" stroke-width="1.4"/><text x="425.9" y="209.0" font-size="14" fill="#073642" font-family="sans-serif" text-anchor="middle" font-weight="bold">20</text><text x="30.0" y="372.0" font-size="14" fill="#073642" font-family="sans-serif" text-anchor="start" font-weight="bold">chiave cercata k = 11  ·  nodi visitati: 3</text><text x="30.0" y="394.0" font-size="13" fill="#073642" font-family="sans-serif" text-anchor="start">11 &gt; 7: si scende a destra</text><rect x="462.0" y="72.0" width="340.0" height="140.0" rx="4" fill="#ffffff" stroke="#93a1a1" stroke-width="1"/><text x="470.0" y="90.0" font-size="13" fill="#073642" font-family="monospace" text-anchor="start">    Tree-Search (x,k)</text><rect x="464.0" y="96.0" width="336.0" height="21.0" rx="2" fill="#fce9a8" stroke="none" stroke-width="1.5"/><text x="470.0" y="111.0" font-size="13" fill="#073642" font-family="monospace" text-anchor="start"> 1  if x=NIL or key[x]=k</text><text x="470.0" y="132.0" font-size="13" fill="#073642" font-family="monospace" text-anchor="start"> 2    then return x</text><rect x="464.0" y="138.0" width="336.0" height="21.0" rx="2" fill="#fce9a8" stroke="none" stroke-width="1.5"/><text x="470.0" y="153.0" font-size="13" fill="#073642" font-family="monospace" text-anchor="start"> 3  if k &lt; key[x]</text><text x="470.0" y="174.0" font-size="13" fill="#073642" font-family="monospace" text-anchor="start"> 4    then return Tree-Search (left[x],k)</text><rect x="464.0" y="180.0" width="336.0" height="21.0" rx="2" fill="#fce9a8" stroke="none" stroke-width="1.5"/><text x="470.0" y="195.0" font-size="13" fill="#073642" font-family="monospace" text-anchor="start"> 5    else return Tree-Search (right[x],k)</text><text x="20.0" y="414.0" font-size="14" fill="#073642" font-family="sans-serif" text-anchor="start">Passo 9/12 — x = 7</text><rect x="20.0" y="426.0" width="585.0" height="5.0" rx="2" fill="#268bd2" stroke="none" stroke-width="1.5"/></g><g opacity="0"><animate attributeName="opacity" values="0;1;0" keyTimes="0;0.62821;0.69231" dur="15.60s" calcMode="discrete" repeatCount="indefinite"/><line x1="82.3" y1="204.0" x2="44.1" y2="266.0" stroke="#93a1a1" stroke-width="1.6"/><line x1="82.3" y1="204.0" x2="120.5" y2="266.0" stroke="#93a1a1" stroke-width="1.6"/><line x1="158.6" y1="142.0" x2="82.3" y2="204.0" stroke="#93a1a1" stroke-width="1.6"/><line x1="158.6" y1="142.0" x2="196.8" y2="204.0" stroke="#93a1a1" stroke-width="1.6"/><line x1="196.8" y1="204.0" x2="273.2" y2="266.0" stroke="#93a1a1" stroke-width="1.6"/><line x1="273.2" y1="266.0" x2="235.0" y2="328.0" stroke="#93a1a1" stroke-width="1.6"/><line x1="311.4" y1="80.0" x2="158.6" y2="142.0" stroke="#93a1a1" stroke-width="1.6"/><line x1="311.4" y1="80.0" x2="387.7" y2="142.0" stroke="#93a1a1" stroke-width="1.6"/><line x1="387.7" y1="142.0" x2="349.5" y2="204.0" stroke="#93a1a1" stroke-width="1.6"/><line x1="387.7" y1="142.0" x2="425.9" y2="204.0" stroke="#93a1a1" stroke-width="1.6"/><circle cx="44.1" cy="266.0" r="17" fill="#fff7c2" stroke="#073642" stroke-width="1.4"/><text x="44.1" y="271.0" font-size="14" fill="#073642" font-family="sans-serif" text-anchor="middle" font-weight="bold">2</text><circle cx="82.3" cy="204.0" r="17" fill="#fff7c2" stroke="#073642" stroke-width="1.4"/><text x="82.3" y="209.0" font-size="14" fill="#073642" font-family="sans-serif" text-anchor="middle" font-weight="bold">3</text><circle cx="120.5" cy="266.0" r="17" fill="#fff7c2" stroke="#073642" stroke-width="1.4"/><text x="120.5" y="271.0" font-size="14" fill="#073642" font-family="sans-serif" text-anchor="middle" font-weight="bold">4</text><circle cx="158.6" cy="142.0" r="17" fill="#d0e8f7" stroke="#073642" stroke-width="1.4"/><text x="158.6" y="147.0" font-size="14" fill="#073642" font-family="sans-serif" text-anchor="middle" font-weight="bold">6</text><circle cx="196.8" cy="204.0" r="17" fill="#d0e8f7" stroke="#073642" stroke-width="1.4"/><text x="196.8" y="209.0" font-size="14" fill="#073642" font-family="sans-serif" text-anchor="middle" font-weight="bold">7</text><circle cx="235.0" cy="328.0" r="17" fill="#fff7c2" stroke="#073642" stroke-width="1.4"/><text x="235.0" y="333.0" font-size="14" fill="#073642" font-family="sans-serif" text-anchor="middle" font-weight="bold">9</text><circle cx="273.2" cy="266.0" r="17" fill="#fce9a8" stroke="#073642" stroke-width="1.4"/><text x="273.2" y="271.0" font-size="14" fill="#073642" font-family="sans-serif" text-anchor="middle" font-weight="bold">13</text><text x="293.2" y="251.0" font-size="13" fill="#dc322f" font-family="sans-serif" text-anchor="start" font-weight="bold">x</text><circle cx="311.4" cy="80.0" r="17" fill="#d0e8f7" stroke="#073642" stroke-width="1.4"/><text x="311.4" y="85.0" font-size="14" fill="#073642" font-family="sans-serif" text-anchor="middle" font-weight="bold">15</text><circle cx="349.5" cy="204.0" r="17" fill="#fff7c2" stroke="#073642" stroke-width="1.4"/><text x="349.5" y="209.0" font-size="14" fill="#073642" font-family="sans-serif" text-anchor="middle" font-weight="bold">17</text><circle cx="387.7" cy="142.0" r="17" fill="#fff7c2" stroke="#073642" stroke-width="1.4"/><text x="387.7" y="147.0" font-size="14" fill="#073642" font-family="sans-serif" text-anchor="middle" font-weight="bold">18</text><circle cx="425.9" cy="204.0" r="17" fill="#fff7c2" stroke="#073642" stroke-width="1.4"/><text x="425.9" y="209.0" font-size="14" fill="#073642" font-family="sans-serif" text-anchor="middle" font-weight="bold">20</text><text x="30.0" y="372.0" font-size="14" fill="#073642" font-family="sans-serif" text-anchor="start" font-weight="bold">chiave cercata k = 11  ·  nodi visitati: 4</text><text x="30.0" y="394.0" font-size="13" fill="#073642" font-family="sans-serif" text-anchor="start">11 &lt; 13: si scende a sinistra</text><rect x="462.0" y="72.0" width="340.0" height="140.0" rx="4" fill="#ffffff" stroke="#93a1a1" stroke-width="1"/><text x="470.0" y="90.0" font-size="13" fill="#073642" font-family="monospace" text-anchor="start">    Tree-Search (x,k)</text><rect x="464.0" y="96.0" width="336.0" height="21.0" rx="2" fill="#fce9a8" stroke="none" stroke-width="1.5"/><text x="470.0" y="111.0" font-size="13" fill="#073642" font-family="monospace" text-anchor="start"> 1  if x=NIL or key[x]=k</text><text x="470.0" y="132.0" font-size="13" fill="#073642" font-family="monospace" text-anchor="start"> 2    then return x</text><rect x="464.0" y="138.0" width="336.0" height="21.0" rx="2" fill="#fce9a8" stroke="none" stroke-width="1.5"/><text x="470.0" y="153.0" font-size="13" fill="#073642" font-family="monospace" text-anchor="start"> 3  if k &lt; key[x]</text><rect x="464.0" y="159.0" width="336.0" height="21.0" rx="2" fill="#fce9a8" stroke="none" stroke-width="1.5"/><text x="470.0" y="174.0" font-size="13" fill="#073642" font-family="monospace" text-anchor="start"> 4    then return Tree-Search (left[x],k)</text><text x="470.0" y="195.0" font-size="13" fill="#073642" font-family="monospace" text-anchor="start"> 5    else return Tree-Search (right[x],k)</text><text x="20.0" y="414.0" font-size="14" fill="#073642" font-family="sans-serif" text-anchor="start">Passo 10/12 — x = 13</text><rect x="20.0" y="426.0" width="650.0" height="5.0" rx="2" fill="#268bd2" stroke="none" stroke-width="1.5"/></g><g opacity="0"><animate attributeName="opacity" values="0;1;0" keyTimes="0;0.69231;0.75641" dur="15.60s" calcMode="discrete" repeatCount="indefinite"/><line x1="82.3" y1="204.0" x2="44.1" y2="266.0" stroke="#93a1a1" stroke-width="1.6"/><line x1="82.3" y1="204.0" x2="120.5" y2="266.0" stroke="#93a1a1" stroke-width="1.6"/><line x1="158.6" y1="142.0" x2="82.3" y2="204.0" stroke="#93a1a1" stroke-width="1.6"/><line x1="158.6" y1="142.0" x2="196.8" y2="204.0" stroke="#93a1a1" stroke-width="1.6"/><line x1="196.8" y1="204.0" x2="273.2" y2="266.0" stroke="#93a1a1" stroke-width="1.6"/><line x1="273.2" y1="266.0" x2="235.0" y2="328.0" stroke="#93a1a1" stroke-width="1.6"/><line x1="311.4" y1="80.0" x2="158.6" y2="142.0" stroke="#93a1a1" stroke-width="1.6"/><line x1="311.4" y1="80.0" x2="387.7" y2="142.0" stroke="#93a1a1" stroke-width="1.6"/><line x1="387.7" y1="142.0" x2="349.5" y2="204.0" stroke="#93a1a1" stroke-width="1.6"/><line x1="387.7" y1="142.0" x2="425.9" y2="204.0" stroke="#93a1a1" stroke-width="1.6"/><circle cx="44.1" cy="266.0" r="17" fill="#fff7c2" stroke="#073642" stroke-width="1.4"/><text x="44.1" y="271.0" font-size="14" fill="#073642" font-family="sans-serif" text-anchor="middle" font-weight="bold">2</text><circle cx="82.3" cy="204.0" r="17" fill="#fff7c2" stroke="#073642" stroke-width="1.4"/><text x="82.3" y="209.0" font-size="14" fill="#073642" font-family="sans-serif" text-anchor="middle" font-weight="bold">3</text><circle cx="120.5" cy="266.0" r="17" fill="#fff7c2" stroke="#073642" stroke-width="1.4"/><text x="120.5" y="271.0" font-size="14" fill="#073642" font-family="sans-serif" text-anchor="middle" font-weight="bold">4</text><circle cx="158.6" cy="142.0" r="17" fill="#d0e8f7" stroke="#073642" stroke-width="1.4"/><text x="158.6" y="147.0" font-size="14" fill="#073642" font-family="sans-serif" text-anchor="middle" font-weight="bold">6</text><circle cx="196.8" cy="204.0" r="17" fill="#d0e8f7" stroke="#073642" stroke-width="1.4"/><text x="196.8" y="209.0" font-size="14" fill="#073642" font-family="sans-serif" text-anchor="middle" font-weight="bold">7</text><circle cx="235.0" cy="328.0" r="17" fill="#fce9a8" stroke="#073642" stroke-width="1.4"/><text x="235.0" y="333.0" font-size="14" fill="#073642" font-family="sans-serif" text-anchor="middle" font-weight="bold">9</text><text x="255.0" y="313.0" font-size="13" fill="#dc322f" font-family="sans-serif" text-anchor="start" font-weight="bold">x</text><circle cx="273.2" cy="266.0" r="17" fill="#d0e8f7" stroke="#073642" stroke-width="1.4"/><text x="273.2" y="271.0" font-size="14" fill="#073642" font-family="sans-serif" text-anchor="middle" font-weight="bold">13</text><circle cx="311.4" cy="80.0" r="17" fill="#d0e8f7" stroke="#073642" stroke-width="1.4"/><text x="311.4" y="85.0" font-size="14" fill="#073642" font-family="sans-serif" text-anchor="middle" font-weight="bold">15</text><circle cx="349.5" cy="204.0" r="17" fill="#fff7c2" stroke="#073642" stroke-width="1.4"/><text x="349.5" y="209.0" font-size="14" fill="#073642" font-family="sans-serif" text-anchor="middle" font-weight="bold">17</text><circle cx="387.7" cy="142.0" r="17" fill="#fff7c2" stroke="#073642" stroke-width="1.4"/><text x="387.7" y="147.0" font-size="14" fill="#073642" font-family="sans-serif" text-anchor="middle" font-weight="bold">18</text><circle cx="425.9" cy="204.0" r="17" fill="#fff7c2" stroke="#073642" stroke-width="1.4"/><text x="425.9" y="209.0" font-size="14" fill="#073642" font-family="sans-serif" text-anchor="middle" font-weight="bold">20</text><text x="30.0" y="372.0" font-size="14" fill="#073642" font-family="sans-serif" text-anchor="start" font-weight="bold">chiave cercata k = 11  ·  nodi visitati: 5</text><text x="30.0" y="394.0" font-size="13" fill="#073642" font-family="sans-serif" text-anchor="start">11 &gt; 9: si scende a destra</text><rect x="462.0" y="72.0" width="340.0" height="140.0" rx="4" fill="#ffffff" stroke="#93a1a1" stroke-width="1"/><text x="470.0" y="90.0" font-size="13" fill="#073642" font-family="monospace" text-anchor="start">    Tree-Search (x,k)</text><rect x="464.0" y="96.0" width="336.0" height="21.0" rx="2" fill="#fce9a8" stroke="none" stroke-width="1.5"/><text x="470.0" y="111.0" font-size="13" fill="#073642" font-family="monospace" text-anchor="start"> 1  if x=NIL or key[x]=k</text><text x="470.0" y="132.0" font-size="13" fill="#073642" font-family="monospace" text-anchor="start"> 2    then return x</text><rect x="464.0" y="138.0" width="336.0" height="21.0" rx="2" fill="#fce9a8" stroke="none" stroke-width="1.5"/><text x="470.0" y="153.0" font-size="13" fill="#073642" font-family="monospace" text-anchor="start"> 3  if k &lt; key[x]</text><text x="470.0" y="174.0" font-size="13" fill="#073642" font-family="monospace" text-anchor="start"> 4    then return Tree-Search (left[x],k)</text><rect x="464.0" y="180.0" width="336.0" height="21.0" rx="2" fill="#fce9a8" stroke="none" stroke-width="1.5"/><text x="470.0" y="195.0" font-size="13" fill="#073642" font-family="monospace" text-anchor="start"> 5    else return Tree-Search (right[x],k)</text><text x="20.0" y="414.0" font-size="14" fill="#073642" font-family="sans-serif" text-anchor="start">Passo 11/12 — x = 9</text><rect x="20.0" y="426.0" width="715.0" height="5.0" rx="2" fill="#268bd2" stroke="none" stroke-width="1.5"/></g><g opacity="1"><animate attributeName="opacity" values="0;1" keyTimes="0;0.75641" dur="15.60s" calcMode="discrete" repeatCount="indefinite"/><line x1="82.3" y1="204.0" x2="44.1" y2="266.0" stroke="#93a1a1" stroke-width="1.6"/><line x1="82.3" y1="204.0" x2="120.5" y2="266.0" stroke="#93a1a1" stroke-width="1.6"/><line x1="158.6" y1="142.0" x2="82.3" y2="204.0" stroke="#93a1a1" stroke-width="1.6"/><line x1="158.6" y1="142.0" x2="196.8" y2="204.0" stroke="#93a1a1" stroke-width="1.6"/><line x1="196.8" y1="204.0" x2="273.2" y2="266.0" stroke="#93a1a1" stroke-width="1.6"/><line x1="273.2" y1="266.0" x2="235.0" y2="328.0" stroke="#93a1a1" stroke-width="1.6"/><line x1="311.4" y1="80.0" x2="158.6" y2="142.0" stroke="#93a1a1" stroke-width="1.6"/><line x1="311.4" y1="80.0" x2="387.7" y2="142.0" stroke="#93a1a1" stroke-width="1.6"/><line x1="387.7" y1="142.0" x2="349.5" y2="204.0" stroke="#93a1a1" stroke-width="1.6"/><line x1="387.7" y1="142.0" x2="425.9" y2="204.0" stroke="#93a1a1" stroke-width="1.6"/><circle cx="44.1" cy="266.0" r="17" fill="#fff7c2" stroke="#073642" stroke-width="1.4"/><text x="44.1" y="271.0" font-size="14" fill="#073642" font-family="sans-serif" text-anchor="middle" font-weight="bold">2</text><circle cx="82.3" cy="204.0" r="17" fill="#fff7c2" stroke="#073642" stroke-width="1.4"/><text x="82.3" y="209.0" font-size="14" fill="#073642" font-family="sans-serif" text-anchor="middle" font-weight="bold">3</text><circle cx="120.5" cy="266.0" r="17" fill="#fff7c2" stroke="#073642" stroke-width="1.4"/><text x="120.5" y="271.0" font-size="14" fill="#073642" font-family="sans-serif" text-anchor="middle" font-weight="bold">4</text><circle cx="158.6" cy="142.0" r="17" fill="#d0e8f7" stroke="#073642" stroke-width="1.4"/><text x="158.6" y="147.0" font-size="14" fill="#073642" font-family="sans-serif" text-anchor="middle" font-weight="bold">6</text><circle cx="196.8" cy="204.0" r="17" fill="#d0e8f7" stroke="#073642" stroke-width="1.4"/><text x="196.8" y="209.0" font-size="14" fill="#073642" font-family="sans-serif" text-anchor="middle" font-weight="bold">7</text><circle cx="235.0" cy="328.0" r="17" fill="#d0e8f7" stroke="#073642" stroke-width="1.4"/><text x="235.0" y="333.0" font-size="14" fill="#073642" font-family="sans-serif" text-anchor="middle" font-weight="bold">9</text><circle cx="273.2" cy="266.0" r="17" fill="#d0e8f7" stroke="#073642" stroke-width="1.4"/><text x="273.2" y="271.0" font-size="14" fill="#073642" font-family="sans-serif" text-anchor="middle" font-weight="bold">13</text><circle cx="311.4" cy="80.0" r="17" fill="#d0e8f7" stroke="#073642" stroke-width="1.4"/><text x="311.4" y="85.0" font-size="14" fill="#073642" font-family="sans-serif" text-anchor="middle" font-weight="bold">15</text><circle cx="349.5" cy="204.0" r="17" fill="#fff7c2" stroke="#073642" stroke-width="1.4"/><text x="349.5" y="209.0" font-size="14" fill="#073642" font-family="sans-serif" text-anchor="middle" font-weight="bold">17</text><circle cx="387.7" cy="142.0" r="17" fill="#fff7c2" stroke="#073642" stroke-width="1.4"/><text x="387.7" y="147.0" font-size="14" fill="#073642" font-family="sans-serif" text-anchor="middle" font-weight="bold">18</text><circle cx="425.9" cy="204.0" r="17" fill="#fff7c2" stroke="#073642" stroke-width="1.4"/><text x="425.9" y="209.0" font-size="14" fill="#073642" font-family="sans-serif" text-anchor="middle" font-weight="bold">20</text><text x="30.0" y="372.0" font-size="14" fill="#073642" font-family="sans-serif" text-anchor="start" font-weight="bold">chiave cercata k = 11  ·  nodi visitati: 5</text><text x="30.0" y="394.0" font-size="13" fill="#073642" font-family="sans-serif" text-anchor="start">x = NIL: la chiave non c'è, si restituisce NIL</text><rect x="462.0" y="72.0" width="340.0" height="140.0" rx="4" fill="#ffffff" stroke="#93a1a1" stroke-width="1"/><text x="470.0" y="90.0" font-size="13" fill="#073642" font-family="monospace" text-anchor="start">    Tree-Search (x,k)</text><rect x="464.0" y="96.0" width="336.0" height="21.0" rx="2" fill="#fce9a8" stroke="none" stroke-width="1.5"/><text x="470.0" y="111.0" font-size="13" fill="#073642" font-family="monospace" text-anchor="start"> 1  if x=NIL or key[x]=k</text><rect x="464.0" y="117.0" width="336.0" height="21.0" rx="2" fill="#fce9a8" stroke="none" stroke-width="1.5"/><text x="470.0" y="132.0" font-size="13" fill="#073642" font-family="monospace" text-anchor="start"> 2    then return x</text><text x="470.0" y="153.0" font-size="13" fill="#073642" font-family="monospace" text-anchor="start"> 3  if k &lt; key[x]</text><text x="470.0" y="174.0" font-size="13" fill="#073642" font-family="monospace" text-anchor="start"> 4    then return Tree-Search (left[x],k)</text><text x="470.0" y="195.0" font-size="13" fill="#073642" font-family="monospace" text-anchor="start"> 5    else return Tree-Search (right[x],k)</text><text x="20.0" y="414.0" font-size="14" fill="#073642" font-family="sans-serif" text-anchor="start">Passo 12/12 — 11 non trovato: return NIL</text><rect x="20.0" y="426.0" width="780.0" height="5.0" rx="2" fill="#268bd2" stroke="none" stroke-width="1.5"/></g></svg>
